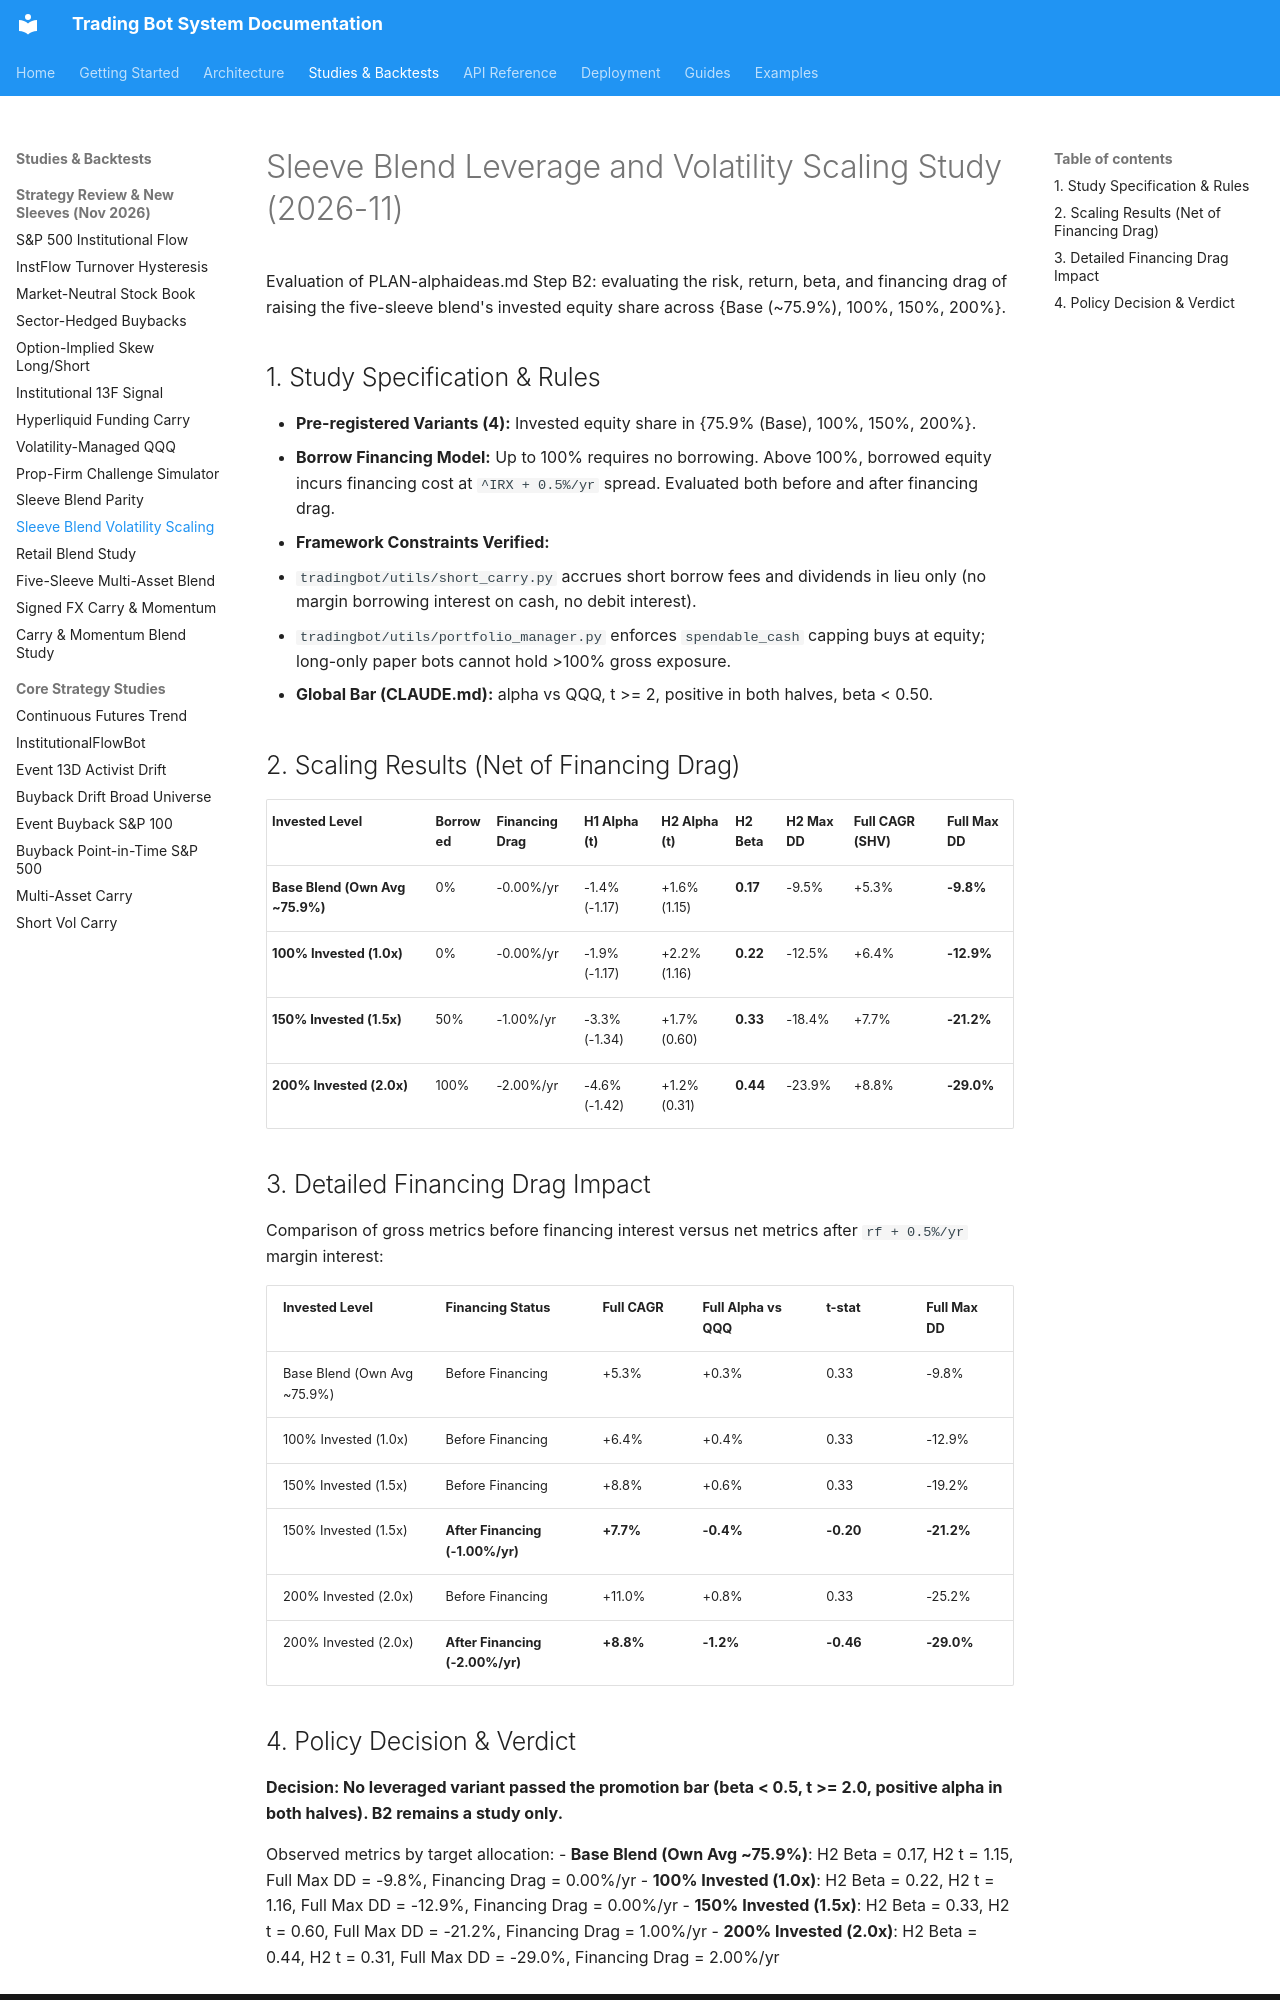

repository: JustinGuese/python_tradingbot_framework · page: backtests/blend-volscale-2026-11/index.html · generator: mkdocs

# Sleeve Blend Leverage and Volatility Scaling Study (2026-11)

Evaluation of PLAN-alphaideas.md Step B2: evaluating the risk, return, beta, and financing drag of raising
the five-sleeve blend's invested equity share across {Base (~75.9%), 100%, 150%, 200%}.

## 1. Study Specification & Rules

- **Pre-registered Variants (4):** Invested equity share in {75.9% (Base), 100%, 150%, 200%}.
- **Borrow Financing Model:** Up to 100% requires no borrowing. Above 100%, borrowed equity incurs
  financing cost at `^IRX + 0.5%/yr` spread. Evaluated both before and after financing drag.
- **Framework Constraints Verified:**
  - `tradingbot/utils/short_carry.py` accrues short borrow fees and dividends in lieu only (no margin borrowing
    interest on cash, no debit interest).
  - `tradingbot/utils/portfolio_manager.py` enforces `spendable_cash` capping buys at equity; long-only paper
    bots cannot hold >100% gross exposure.
- **Global Bar (CLAUDE.md):** alpha vs QQQ, t >= 2, positive in both halves, beta < 0.50.

## 2. Scaling Results (Net of Financing Drag)

| Invested Level | Borrowed | Financing Drag | H1 Alpha (t) | H2 Alpha (t) | H2 Beta | H2 Max DD | Full CAGR (SHV) | Full Max DD |
|---|---|---|---|---|---|---|---|---|
| **Base Blend (Own Avg ~75.9%)** | 0% | -0.00%/yr | -1.4% (-1.17) | +1.6% (1.15) | **0.17** | -9.5% | +5.3% | **-9.8%** |
| **100% Invested (1.0x)** | 0% | -0.00%/yr | -1.9% (-1.17) | +2.2% (1.16) | **0.22** | -12.5% | +6.4% | **-12.9%** |
| **150% Invested (1.5x)** | 50% | -1.00%/yr | -3.3% (-1.34) | +1.7% (0.60) | **0.33** | -18.4% | +7.7% | **-21.2%** |
| **200% Invested (2.0x)** | 100% | -2.00%/yr | -4.6% (-1.42) | +1.2% (0.31) | **0.44** | -23.9% | +8.8% | **-29.0%** |

## 3. Detailed Financing Drag Impact

Comparison of gross metrics before financing interest versus net metrics after `rf + 0.5%/yr` margin interest:

| Invested Level | Financing Status | Full CAGR | Full Alpha vs QQQ | t-stat | Full Max DD |
|---|---|---|---|---|---|
| Base Blend (Own Avg ~75.9%) | Before Financing | +5.3% | +0.3% | 0.33 | -9.8% |
| 100% Invested (1.0x) | Before Financing | +6.4% | +0.4% | 0.33 | -12.9% |
| 150% Invested (1.5x) | Before Financing | +8.8% | +0.6% | 0.33 | -19.2% |
| 150% Invested (1.5x) | **After Financing (-1.00%/yr)** | **+7.7%** | **-0.4%** | **-0.20** | **-21.2%** |
| 200% Invested (2.0x) | Before Financing | +11.0% | +0.8% | 0.33 | -25.2% |
| 200% Invested (2.0x) | **After Financing (-2.00%/yr)** | **+8.8%** | **-1.2%** | **-0.46** | **-29.0%** |
